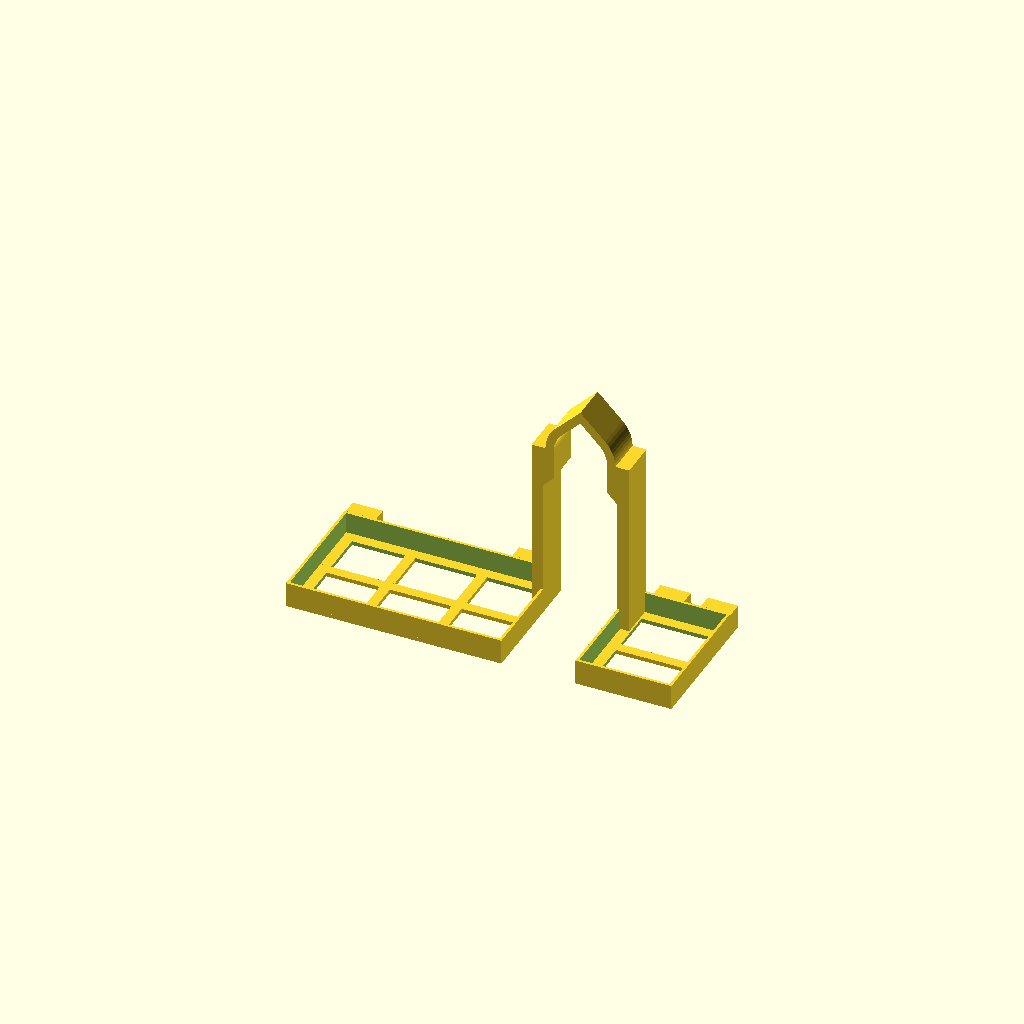
Cell 1 — every parameter at its default value.
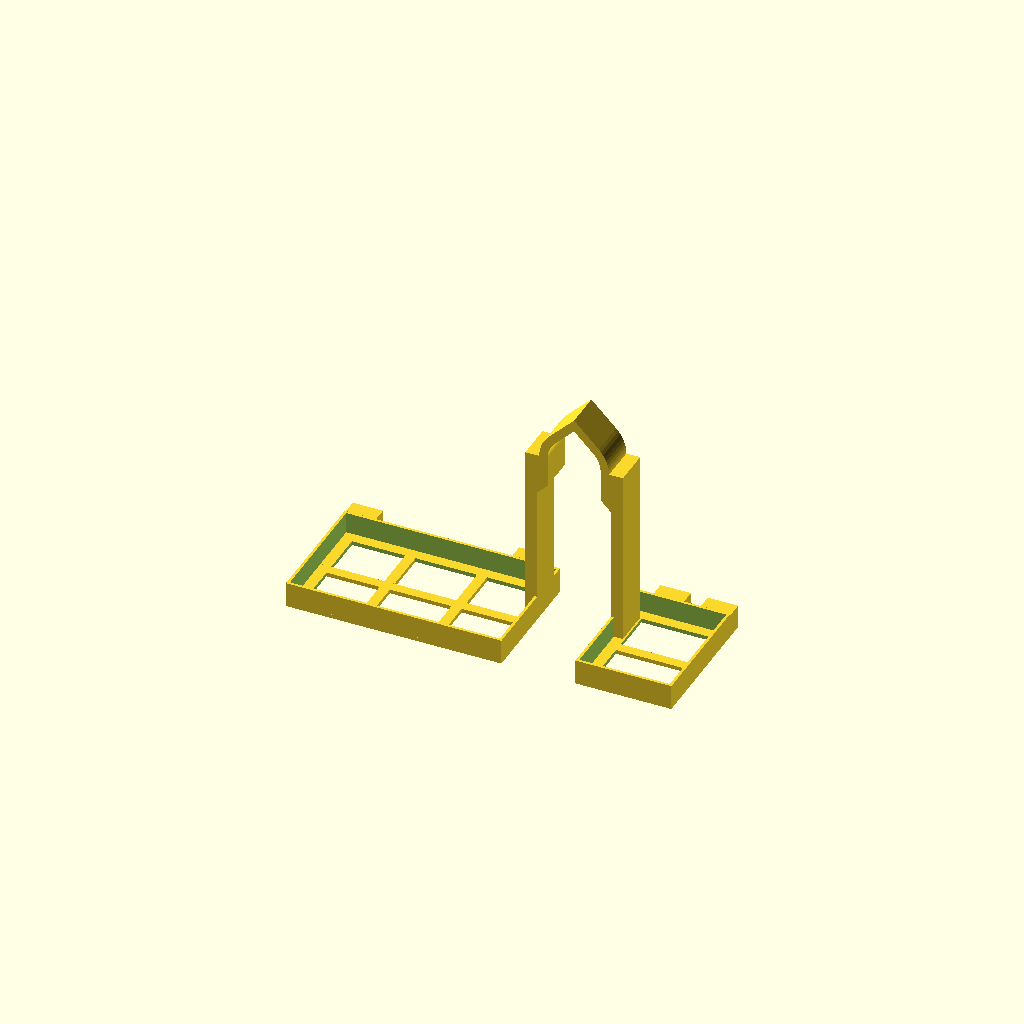
Cell 2: rosetta_sp = 16 (everything else at default).
One fixed orthographic camera (rotation 55°, 0°, 25°; colour scheme Cornfield) for every cell.
OpenSCAD source file models/v2/shower_holder_v2.scad:
// =====================================================================
//  PORTASHAMPOO PER RACCORDO DOCCINO  —  v2 (28/10/2026)
//  Parametrico: modifica le misure qui sotto e riesporta lo STL
//  (OpenSCAD: F6 = render, poi File > Export > STL).
//
//  Sistema di riferimento (stando nella doccia, guardando la parete):
//    X = orizzontale lungo il muro (+ verso l'angolo a destra)
//    Y = uscente dal muro verso di te (muro a Y = 0)
//    Z = verticale; l'asse del raccordo è a X = 0, Z = 0
//
//  Novità v2: sotto al raccordo pendono DUE flessibili (attacco vicino alla
//  rosetta + tubo che risale nel porta-doccino), il doccino sta in piedi sulla
//  punta. Il box lascia libero il centro e si cala dall'alto SENZA togliere
//  il doccino.
// =====================================================================

// ---------- QUALE PEZZO GENERARE ----------
// "rapido"   = telaio leggero della Bisaccia per provare l'aggancio (stampa veloce)
// "bisaccia" = due vani, centro libero per i flessibili (consigliato)
// "laterale" = un vano a sinistra + puntone sulla parete laterale
// "scena_rapido" / "scena_bisaccia" / "scena_laterale" = anteprima con muri e raccordo
design = "rapido";

// ---------- MISURE DEL BAGNO ----------
tubo_d        = 96 / PI; // corpo del raccordo: circonferenza 96 mm -> Ø 30,6 (correggi dopo il provino)
rosetta_d     = 60;      // diametro rosetta (stima)
rosetta_sp    = 8;       // spessore rosetta dal muro (stima: misurala se puoi)
// misure prese dalla faccia della rosetta, lungo il raccordo:
att_da        = 16;      // 1° tubo (attacco acqua, sotto al raccordo): da 16 ...
att_a         = 26;      // ... a 26 mm
doc_da        = 52;      // 2° tubo (flessibile che entra nel porta-doccino): da 52 ...
doc_a         = 66;      // ... a 66 mm
tubo_fine     = 72;      // fine del raccordo dalla rosetta (stima)
doccino_d     = 24;      // diametro del doccino (stima)
angolo_x      = 80;      // asse raccordo -> parete laterale destra (misurata)
miscelatore_x = -188;    // bordo del miscelatore a sinistra (stima da scan)

// ---------- GANCIO ----------
gioco         = 0.5;     // gioco radiale tra gancio e raccordo
anello_y0     = rosetta_sp + 1.5;   // il gancio parte subito davanti alla rosetta
anello_l      = 22;      // lunghezza del gancio sopra al raccordo (resta prima del doccino)
anello_sp     = 5;       // spessore radiale del gancio
avvolgimento  = 180;     // gradi di avvolgimento sopra al raccordo (180 = arco fino a metà raccordo)
arco_goccia   = true;    // arco a goccia: stampabile in piedi senza supporti

// ---------- BOX ----------
parete        = 2.4;     // pareti (6 perimetri da 0,4)
fondo         = 2.4;
box_y0        = 10;      // faccia posteriore del box (davanti alla rosetta)
box_prof      = 75;      // profondità esterna
box_top       = -28;     // bordo posteriore (sotto al raccordo)
box_h         = 80;      // altezza sul retro
box_calo      = 25;      // il bordo anteriore è più basso di così
box_sx        = -150;    // estremo sinistro
varco         = 22;      // semi-larghezza del varco centrale per i due flessibili
asola_l       = 4;       // asole di scarico nel fondo
asola_passo   = 10;
piede_l       = 18;      // piedini che appoggiano sulle piastrelle
piede_h       = 14;

$fn = 64;

// ---------- valori derivati ----------
R      = tubo_d / 2;
ri     = R + gioco;
ro     = ri + anello_sp;
ay1    = anello_y0 + anello_l;
zb     = box_top - box_h;
by1    = box_y0 + box_prof;
box_dx = angolo_x - 1;               // 1 mm dalla parete laterale
piede_in = rosetta_d / 2 + 3;        // piedini interni fuori dalla rosetta (montaggio dall'alto)
y_att  = rosetta_sp + (att_da + att_a) / 2;
y_doc  = rosetta_sp + (doc_da + doc_a) / 2;

// =====================================================================
//  GANCIO: arco sopra al raccordo + due montanti verso il box
// =====================================================================
// profilo "a goccia": sopra al raccordo le superfici non superano i 45° di sbalzo,
// così l'arco si stampa in piedi SENZA supporti e senza colature dove appoggia.
module goccia(r) {
    if (arco_goccia) hull() { circle(r = r); translate([0, r * sqrt(2) - 0.01]) square(0.02, center = true); }
    else circle(r = r);
}
module profilo_anello() {
    big = ro * 3;
    difference() {
        goccia(ro);
        goccia(ri);
        polygon(concat([[0, 0]],
            [for (a = [avvolgimento / 2 : 5 : 360 - avvolgimento / 2]) [big * sin(a), big * cos(a)]],
            [[big * sin(360 - avvolgimento / 2), big * cos(360 - avvolgimento / 2)]]));
    }
}

// montante: accanto al raccordo sta fuori dal tubo (x >= ri), sotto si sposta fino a x_in
// con uno smusso a 45° (nessun gradino orizzontale sospeso)
module profilo_montante(lato, z_fine, x_in) {
    xo = max(ro + 2, x_in + 7);
    zs = -R - 3;                    // sotto questa quota il montante può rientrare verso il centro
    mirror([lato < 0 ? 1 : 0, 0])
    polygon([[x_in, z_fine], [xo, z_fine], [xo, 0.01], [ri, 0.01], [ri, zs], [x_in, zs - (x_in - ri)]]);
}

module gancio(z_sx, z_dx, x_in_sx, x_in_dx) {
    translate([0, ay1, 0]) rotate([90, 0, 0])
    linear_extrude(anello_l)
    union() {
        profilo_anello();
        profilo_montante(-1, z_sx, x_in_sx);
        profilo_montante( 1, z_dx, x_in_dx);
    }
}

// =====================================================================
//  VANO: scatola aperta, bordo anteriore ribassato, fondo con asole
// =====================================================================
module taglio_bordo(x0, x1) {
    ang = atan(box_calo / (by1 - box_y0));
    translate([x0 - 1, box_y0, box_top]) rotate([-ang, 0, 0])
        translate([0, -50, 0]) cube([x1 - x0 + 2, 300, 200]);
}

module asole(x0, x1, y0, y1) {
    for (x = [x0 + parete + 5 : asola_passo : x1 - parete - 5])
        translate([x, y0 + parete + 6, zb - 1]) cube([asola_l, y1 - y0 - 2 * parete - 12, fondo + 2]);
}

module vano(x0, x1) {
    difference() {
        translate([x0, box_y0, zb]) cube([x1 - x0, by1 - box_y0, box_h]);
        translate([x0 + parete, box_y0 + parete, zb + fondo])
            cube([x1 - x0 - 2 * parete, by1 - box_y0 - 2 * parete, box_h]);
        taglio_bordo(x0, x1);
        asole(x0, x1, box_y0, by1);
    }
}

// versione "telaio" per la prova veloce: cornice + traversine + bordino basso
lab_h = 15;     // altezza del bordino
lab_s = 1.6;    // spessore del bordino
module vano_rapido(x0, x1) {
    union() {
        difference() {   // bordino perimetrale
            translate([x0, box_y0, zb]) cube([x1 - x0, by1 - box_y0, lab_h]);
            translate([x0 + lab_s, box_y0 + lab_s, zb - 1]) cube([x1 - x0 - 2 * lab_s, by1 - box_y0 - 2 * lab_s, lab_h + 2]);
        }
        difference() {   // cornice del fondo
            translate([x0, box_y0, zb]) cube([x1 - x0, by1 - box_y0, fondo]);
            translate([x0 + 8, box_y0 + 8, zb - 1]) cube([x1 - x0 - 16, by1 - box_y0 - 16, fondo + 2]);
        }
        // traversine (i flaconi ci appoggiano sopra)
        n = max(1, floor((x1 - x0) / 35));
        if (n > 1) for (i = [1 : n - 1]) translate([x0 + i * (x1 - x0) / n - 3, box_y0, zb]) cube([6, by1 - box_y0, fondo]);
        translate([x0, (box_y0 + by1) / 2 - 3, zb]) cube([x1 - x0, 6, fondo]);
    }
}

module piede(x0) {
    translate([x0, 0, zb]) cube([piede_l, box_y0 + 1, piede_h]);
}

// =====================================================================
//  BISACCIA v2 (consigliata)
// =====================================================================
module bisaccia(rapido = false) {
    union() {
        if (rapido) { vano_rapido(box_sx, -varco); vano_rapido(varco, box_dx); }
        else        { vano(box_sx, -varco);        vano(varco, box_dx); }
        gancio(zb, zb, varco, varco);
        piede(box_sx);
        piede(box_dx - piede_l);
        piede(-piede_in - piede_l);
        piede(piede_in);
    }
}

// =====================================================================
//  LATERALE v2
// =====================================================================
// a destra: gamba fino al piatto + puntone appoggiato sul piatto + tampone sulla parete
// laterale (tutto parte dal piatto: niente parti sospese, niente supporti)
module laterale() {
    xo = ro + 2;
    union() {
        vano(box_sx, -varco);
        gancio(zb, zb, varco, ri);
        translate([ri, anello_y0, zb]) cube([box_dx - ri, anello_l, 10]);               // puntone
        translate([0, anello_y0 + anello_l, 0]) rotate([90, 0, 0])                         // squadretta a 45°
            linear_extrude(anello_l) polygon([[xo - 0.01, zb + 9], [xo + 30, zb + 9], [xo - 0.01, zb + 39]]);
        translate([box_dx - 4, anello_y0, zb]) cube([4, anello_l, 45]);                  // tampone
        piede(box_sx);
        piede(-piede_in - piede_l);
        piede(box_dx - piede_l);
    }
}

// =====================================================================
//  SCENA DI ANTEPRIMA (non stampare)
// =====================================================================
module ambiente() {
    color([0.25, 0.25, 0.27]) translate([-260, -6, -220]) cube([260 + angolo_x, 6, 420]);       // muro
    color([0.30, 0.30, 0.32]) translate([angolo_x, -6, -220]) cube([6, 260, 420]);              // parete laterale
    color("silver") rotate([-90, 0, 0]) cylinder(d = rosetta_d, h = rosetta_sp);               // rosetta
    color("silver") rotate([-90, 0, 0]) cylinder(d = tubo_d, h = rosetta_sp + tubo_fine);      // raccordo
    color([0.75, 0.75, 0.78]) translate([0, y_att, -R + 2]) mirror([0, 0, 1])                   // 1° flessibile
        cylinder(d = att_a - att_da, h = 220);
    color([0.75, 0.75, 0.78]) translate([0, y_doc, -R + 2]) mirror([0, 0, 1])                   // 2° flessibile
        cylinder(d = doc_a - doc_da, h = 220);
    color("silver") translate([0, y_doc, R - 4]) cylinder(d = doccino_d, h = 165);             // doccino in piedi
    color([0.8, 0.8, 0.85, 0.5]) translate([miscelatore_x - 50, 0, -100]) cube([50, 45, 140]); // miscelatore
}

module flaconi_demo(xs, ds) {
    for (i = [0 : len(xs) - 1]) color([0.2, 0.55, 0.85])
        translate([xs[i], (box_y0 + by1) / 2 + 3, zb + fondo]) cylinder(d = ds[i], h = 190);
}

// =====================================================================
// Il mirror porta il pezzo nel sistema di OpenSCAD: con la vista "Front"
// lo vedi come dalla doccia (angolo a destra, miscelatore a sinistra).
mirror([0, 1, 0]) {
    if (design == "rapido")   bisaccia(true);
    if (design == "bisaccia") bisaccia();
    if (design == "laterale") laterale();
    if (design == "ambiente") ambiente();
    if (design == "scena_rapido")   { ambiente(); color("orange") bisaccia(true); flaconi_demo([-115, -55, 50], [60, 60, 48]); }
    if (design == "scena_bisaccia") { ambiente(); color("orange") bisaccia();     flaconi_demo([-115, -55, 50], [60, 60, 48]); }
    if (design == "scena_laterale") { ambiente(); color("orange") laterale();     flaconi_demo([-115, -55], [60, 60]); }
}
Parameter table extracted from the source (name, type, default, range or options):
design: string, default "rapido"
rosetta_d: number, default 60
rosetta_sp: number, default 8
att_da: number, default 16
att_a: number, default 26
doc_da: number, default 52
doc_a: number, default 66
tubo_fine: number, default 72
doccino_d: number, default 24
angolo_x: number, default 80
miscelatore_x: number, default -188
gioco: number, default 0.5
anello_l: number, default 22
anello_sp: number, default 5
avvolgimento: number, default 180
arco_goccia: bool, default true
parete: number, default 2.4
fondo: number, default 2.4
box_y0: number, default 10
box_prof: number, default 75
box_top: number, default -28
box_h: number, default 80
box_calo: number, default 25
box_sx: number, default -150
varco: number, default 22
asola_l: number, default 4
asola_passo: number, default 10
piede_l: number, default 18
piede_h: number, default 14
